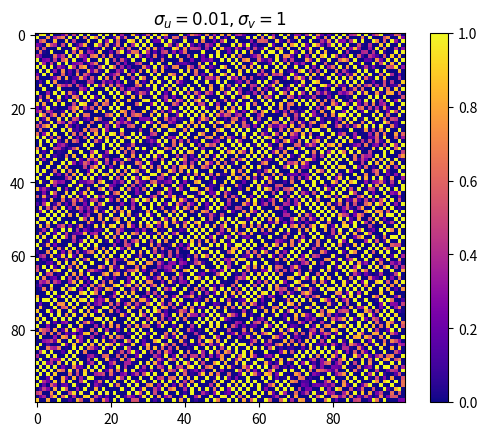

Source code (Python): (Note: this script raises an exception after producing the figure.)
import numpy as np
import matplotlib.pyplot as plt
import matplotlib.animation as animation
from scipy.sparse import diags, identity, kron, bmat
from scipy.sparse.linalg import spsolve

# Parameters
N = 100               # Grid size (N x N)
dx = 1.0              # Grid spacing
dt = 0.1              # Time step
steps = 100          # Total number of steps
plot_interval = 1   # Plot every this many steps
name = 'turing_patterns_fully_implicit_unstable_mp4_test'

# Diffusion coefficients
Du, Dv = 0.01, 1

# Reaction parameters
a, b, c, d = 2, 3, -4, -3

# Laplacian with Neumann (zero-flux) boundary conditions
def laplacian_matrix(N, dx):
    Ix = identity(N)
    Iy = identity(N)

    main = -2 * np.ones(N)
    off = np.ones(N - 1)
    Lx = diags([off, main, off], [-1, 0, 1], shape=(N, N)).tolil()
    Lx[0, 1] = 2
    Lx[-1, -2] = 2
    Lx /= dx**2

    Ly = diags([off, main, off], [-1, 0, 1], shape=(N, N)).tolil()
    Ly[0, 1] = 2
    Ly[-1, -2] = 2
    Ly /= dx**2

    return kron(Iy, Lx) + kron(Ly, Ix)

# Initial conditions
u = 0.4 * np.random.rand(N, N)
v = 0.4 * np.random.rand(N, N)


# Flattened identity and Laplacian
I_big = identity(N * N)
L = laplacian_matrix(N, dx).tocsr()

# Construct the full system matrix for implicit update
A11 = I_big - dt * Du * L - dt * a * I_big
A12 = -dt * b * I_big
A21 = -dt * c * I_big
A22 = I_big - dt * Dv * L - dt * d * I_big
A_full = bmat([[A11, A12], [A21, A22]], format='csr')

# Animation update function
def update(frame):
    global u, v
    step = frame * plot_interval

    if step % (steps // 20) == 0:
        print(f"Progress: {100 * step // steps:.0f}%")

    for _ in range(plot_interval):
        rhs = np.concatenate([u.flatten(), v.flatten()])
        sol = spsolve(A_full, rhs)
        u = sol[:N * N].reshape(N, N)
        v = sol[N * N:].reshape(N, N)
        

    img.set_data(u)
    return [img]


# Set up the plot
fig, ax = plt.subplots()
img = ax.imshow(u, cmap='plasma', vmin=0, vmax=1)
plt.colorbar(img, ax=ax)
ax.set_title("$\sigma_u = {s}, \sigma_v = {v}$".format(s = Du,v = Dv))

# Create animation
ani = animation.FuncAnimation(fig, update, frames=steps // plot_interval, blit=True)

# Save animation
ani.save(name + ".mp4", writer='ffmpeg', fps=10)
# ani.save(name + ".gif", writer='pillow', fps=10)  # Alternative: save as GIF

plt.close()  # Prevent static plot from displaying
